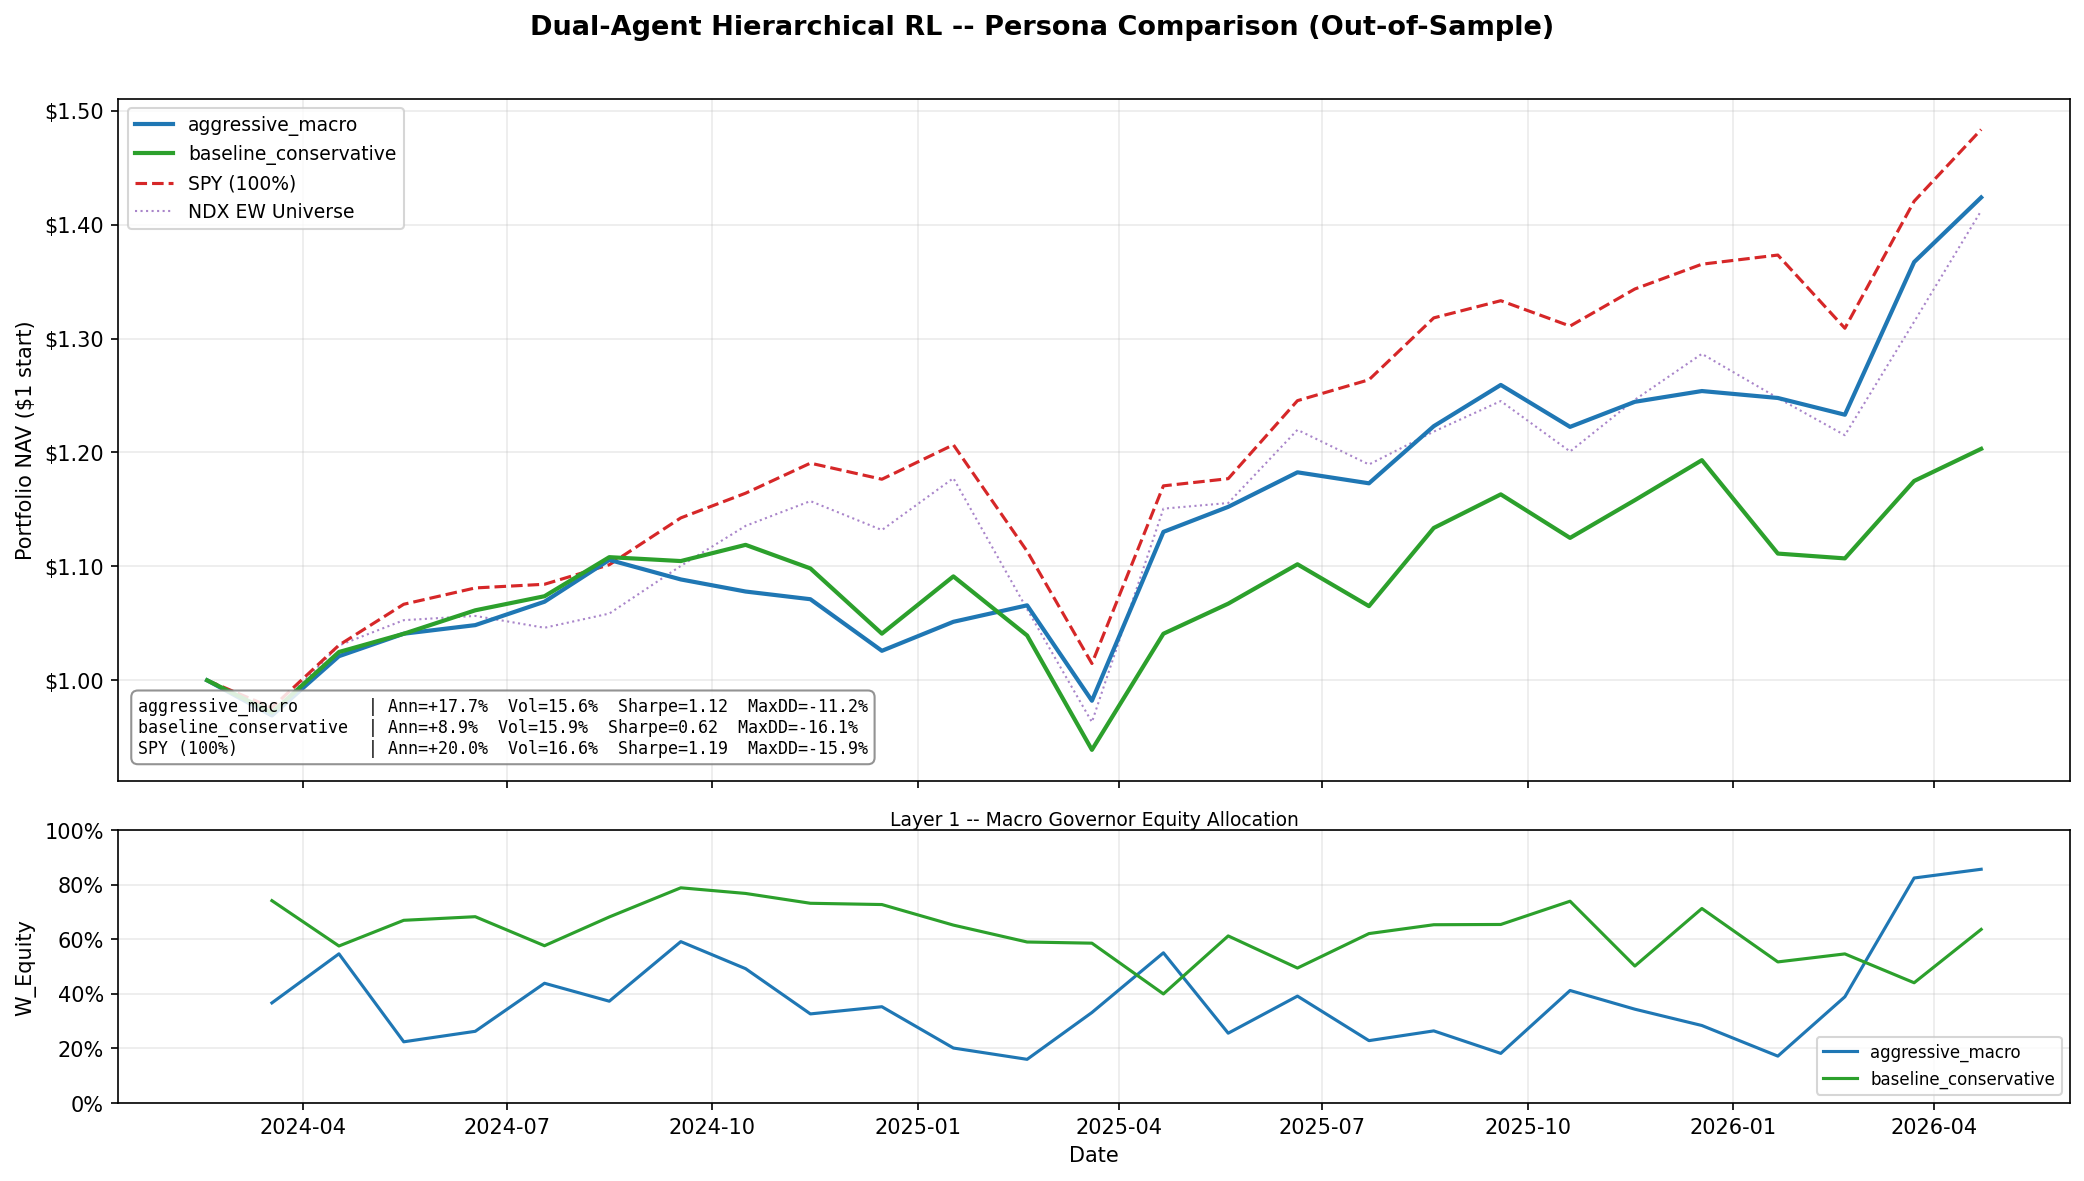

Data behind this chart, as committed beside it:
date, port_ret, spy_ret, ndx_ew_ret, w_equity, persona
2024-03-18, -0.03085, -0.024, -0.02947, 0.3671, aggressive_macro
2024-04-17, 0.05368, 0.05622, 0.0619, 0.5468, aggressive_macro
2024-05-16, 0.01932, 0.03482, 0.02153, 0.2245, aggressive_macro
2024-06-17, 0.007242, 0.01342, 0.00354, 0.263, aggressive_macro
2024-07-18, 0.01959, 0.002986, -0.009824, 0.439, aggressive_macro
2024-08-16, 0.03434, 0.0158, 0.01189, 0.3733, aggressive_macro
2024-09-17, -0.01551, 0.03732, 0.03952, 0.5916, aggressive_macro
2024-10-16, -0.009746, 0.01898, 0.03193, 0.4924, aggressive_macro
2024-11-14, -0.006269, 0.02265, 0.01915, 0.3267, aggressive_macro
2024-12-16, -0.04227, -0.01186, -0.02195, 0.353, aggressive_macro
2025-01-17, 0.02482, 0.02569, 0.04021, 0.2017, aggressive_macro
2025-02-19, 0.01375, -0.0774, -0.09767, 0.1603, aggressive_macro
2025-03-20, -0.07856, -0.08853, -0.09325, 0.3318, aggressive_macro
2025-04-21, 0.1509, 0.1537, 0.1945, 0.5505, aggressive_macro
2025-05-20, 0.01943, 0.005376, 0.0043, 0.2561, aggressive_macro
2025-06-20, 0.02631, 0.05819, 0.05559, 0.392, aggressive_macro
2025-07-22, -0.008157, 0.01471, -0.02493, 0.2288, aggressive_macro
2025-08-20, 0.04274, 0.04299, 0.02425, 0.2645, aggressive_macro
2025-09-19, 0.02961, 0.01145, 0.02201, 0.1821, aggressive_macro
2025-10-20, -0.02924, -0.01671, -0.03555, 0.4125, aggressive_macro
2025-11-18, 0.018, 0.02483, 0.03781, 0.344, aggressive_macro
2025-12-18, 0.007597, 0.01619, 0.03233, 0.2842, aggressive_macro
2026-01-21, -0.004857, 0.00588, -0.03012, 0.1721, aggressive_macro
2026-02-20, -0.01178, -0.04679, -0.02616, 0.3895, aggressive_macro
2026-03-23, 0.1087, 0.08519, 0.08199, 0.8247, aggressive_macro
2026-04-22, 0.04147, 0.0443, 0.07405, 0.8567, aggressive_macro
2024-03-18, -0.02836, -0.024, -0.02947, 0.7417, baseline_conservative
2024-04-17, 0.05476, 0.05622, 0.0619, 0.5755, baseline_conservative
2024-05-16, 0.01564, 0.03482, 0.02153, 0.6696, baseline_conservative
2024-06-17, 0.01977, 0.01342, 0.00354, 0.6829, baseline_conservative
2024-07-18, 0.01165, 0.002986, -0.009824, 0.5765, baseline_conservative
2024-08-16, 0.03193, 0.0158, 0.01189, 0.6819, baseline_conservative
2024-09-17, -0.003087, 0.03732, 0.03952, 0.7888, baseline_conservative
2024-10-16, 0.01287, 0.01898, 0.03193, 0.7681, baseline_conservative
2024-11-14, -0.01849, 0.02265, 0.01915, 0.732, baseline_conservative
2024-12-16, -0.05213, -0.01186, -0.02195, 0.7274, baseline_conservative
2025-01-17, 0.0483, 0.02569, 0.04021, 0.6521, baseline_conservative
2025-02-19, -0.04756, -0.0774, -0.09767, 0.5902, baseline_conservative
2025-03-20, -0.09656, -0.08853, -0.09325, 0.5859, baseline_conservative
2025-04-21, 0.1085, 0.1537, 0.1945, 0.3999, baseline_conservative
2025-05-20, 0.02534, 0.005376, 0.0043, 0.6125, baseline_conservative
2025-06-20, 0.03241, 0.05819, 0.05559, 0.4948, baseline_conservative
2025-07-22, -0.03335, 0.01471, -0.02493, 0.621, baseline_conservative
2025-08-20, 0.06442, 0.04299, 0.02425, 0.6534, baseline_conservative
2025-09-19, 0.02601, 0.01145, 0.02201, 0.6544, baseline_conservative
2025-10-20, -0.03286, -0.01671, -0.03555, 0.7396, baseline_conservative
2025-11-18, 0.02944, 0.02483, 0.03781, 0.5021, baseline_conservative
2025-12-18, 0.03032, 0.01619, 0.03233, 0.713, baseline_conservative
2026-01-21, -0.0687, 0.00588, -0.03012, 0.5172, baseline_conservative
2026-02-20, -0.003804, -0.04679, -0.02616, 0.5466, baseline_conservative
2026-03-23, 0.06138, 0.08519, 0.08199, 0.4408, baseline_conservative
2026-04-22, 0.02399, 0.0443, 0.07405, 0.6363, baseline_conservative
